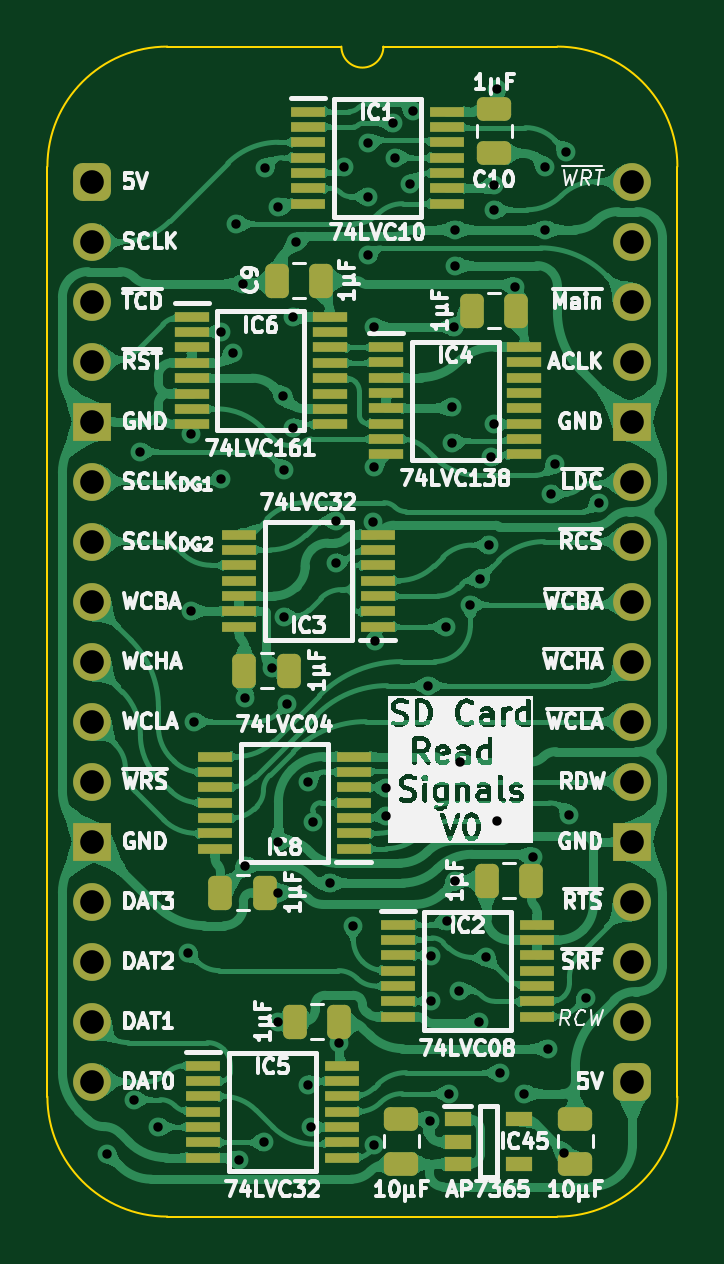
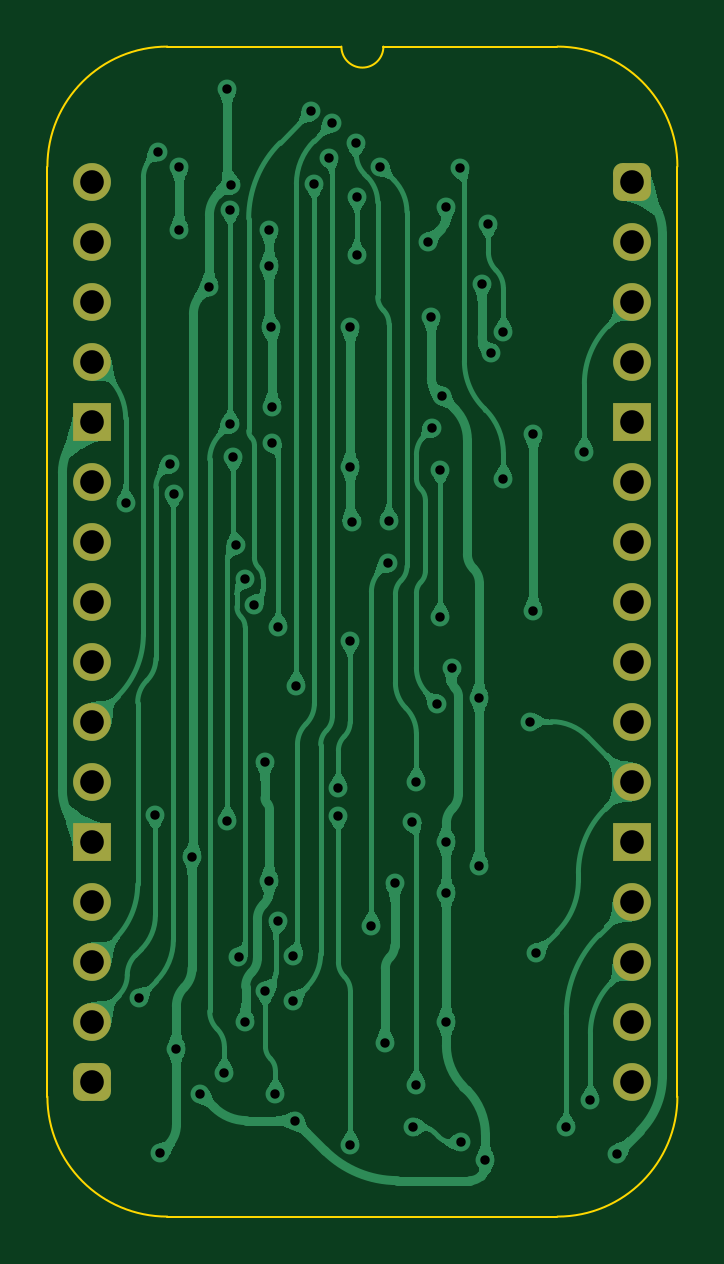
Circuit board: 11 layer files. Board 26.7 x 49.5 mm.
- bottom_copper: SD Card Read Signals-B_Cu.gbl (129389 bytes)
- bottom_mask: SD Card Read Signals-B_Mask.gbs (1965 bytes)
- paste: SD Card Read Signals-B_Paste.gbp (476 bytes)
- bottom_silk: SD Card Read Signals-B_Silkscreen.gbo (477 bytes)
- outline: SD Card Read Signals-Edge_Cuts.gm1 (1139 bytes)
- top_copper: SD Card Read Signals-F_Cu.gtl (305064 bytes)
- top_mask: SD Card Read Signals-F_Mask.gts (5932 bytes)
- paste: SD Card Read Signals-F_Paste.gtp (5000 bytes)
- top_silk: SD Card Read Signals-F_Silkscreen.gto (147036 bytes)
- drill: SD Card Read Signals-NPTH.drl (277 bytes)
- drill: SD Card Read Signals-PTH.drl (2134 bytes)

=== bottom_copper: SD Card Read Signals-B_Cu.gbl (129389 bytes, source omitted) ===
=== bottom_mask: SD Card Read Signals-B_Mask.gbs (1965 bytes, source withheld) ===
=== paste: SD Card Read Signals-B_Paste.gbp ===
%TF.GenerationSoftware,KiCad,Pcbnew,8.0.7*%
%TF.CreationDate,2025-01-27T14:18:06+02:00*%
%TF.ProjectId,SD Card Read Signals,53442043-[number-redacted]-[number-redacted],V1*%
%TF.SameCoordinates,Original*%
%TF.FileFunction,Paste,Bot*%
%TF.FilePolarity,Positive*%
%FSLAX46Y46*%
G04 Gerber Fmt 4.6, Leading zero omitted, Abs format (unit mm)*
G04 Created by KiCad (PCBNEW 8.0.7) date 2025-01-27 14:18:06*
%MOMM*%
%LPD*%
G01*
G04 APERTURE LIST*
G04 APERTURE END LIST*
M02*

=== bottom_silk: SD Card Read Signals-B_Silkscreen.gbo ===
%TF.GenerationSoftware,KiCad,Pcbnew,8.0.7*%
%TF.CreationDate,2025-01-27T14:18:06+02:00*%
%TF.ProjectId,SD Card Read Signals,53442043-[number-redacted]-[number-redacted],V1*%
%TF.SameCoordinates,Original*%
%TF.FileFunction,Legend,Bot*%
%TF.FilePolarity,Positive*%
%FSLAX46Y46*%
G04 Gerber Fmt 4.6, Leading zero omitted, Abs format (unit mm)*
G04 Created by KiCad (PCBNEW 8.0.7) date 2025-01-27 14:18:06*
%MOMM*%
%LPD*%
G01*
G04 APERTURE LIST*
G04 APERTURE END LIST*
M02*

=== outline: SD Card Read Signals-Edge_Cuts.gm1 ===
%TF.GenerationSoftware,KiCad,Pcbnew,8.0.7*%
%TF.CreationDate,2025-01-27T14:18:06+02:00*%
%TF.ProjectId,SD Card Read Signals,53442043-[number-redacted]-[number-redacted],V1*%
%TF.SameCoordinates,Original*%
%TF.FileFunction,Profile,NP*%
%FSLAX46Y46*%
G04 Gerber Fmt 4.6, Leading zero omitted, Abs format (unit mm)*
G04 Created by KiCad (PCBNEW 8.0.7) date 2025-01-27 14:18:06*
%MOMM*%
%LPD*%
G01*
G04 APERTURE LIST*
%TA.AperFunction,Profile*%
%ADD10C,0.100000*%
%TD*%
G04 APERTURE END LIST*
D10*
%TO.C,J8*%
X-1905000Y635000D02*
X-1905000Y-38735000D01*
X10541000Y5715000D02*
X3175000Y5715000D01*
X19685000Y5715000D02*
X12319000Y5715000D01*
X19685000Y-43815000D02*
X3175000Y-43815000D01*
X24765000Y-38735000D02*
X24765000Y635000D01*
X-1905000Y635000D02*
G75*
G02*
X3175000Y5715000I5080002J-2D01*
G01*
X3175000Y-43815000D02*
G75*
G02*
X-1905000Y-38735000I0J5080000D01*
G01*
X12319000Y5715000D02*
G75*
G02*
X10541000Y5715000I-889000J0D01*
G01*
X19685000Y5715000D02*
G75*
G02*
X24765000Y635000I0J-5080000D01*
G01*
X24765000Y-38735000D02*
G75*
G02*
X19685000Y-43815000I-5080000J0D01*
G01*
%TD*%
M02*

=== top_copper: SD Card Read Signals-F_Cu.gtl (305064 bytes, source omitted) ===
=== top_mask: SD Card Read Signals-F_Mask.gts ===
%TF.GenerationSoftware,KiCad,Pcbnew,8.0.7*%
%TF.CreationDate,2025-01-27T14:18:06+02:00*%
%TF.ProjectId,SD Card Read Signals,53442043-[number-redacted]-[number-redacted],V1*%
%TF.SameCoordinates,Original*%
%TF.FileFunction,Soldermask,Top*%
%TF.FilePolarity,Negative*%
%FSLAX46Y46*%
G04 Gerber Fmt 4.6, Leading zero omitted, Abs format (unit mm)*
G04 Created by KiCad (PCBNEW 8.0.7) date 2025-01-27 14:18:06*
%MOMM*%
%LPD*%
G01*
G04 APERTURE LIST*
G04 Aperture macros list*
%AMRoundRect*
0 Rectangle with rounded corners*
0 $1 Rounding radius*
0 $2 $3 $4 $5 $6 $7 $8 $9 X,Y pos of 4 corners*
0 Add a 4 corners polygon primitive as box body*
4,1,4,$2,$3,$4,$5,$6,$7,$8,$9,$2,$3,0*
0 Add four circle primitives for the rounded corners*
1,1,$1+$1,$2,$3*
1,1,$1+$1,$4,$5*
1,1,$1+$1,$6,$7*
1,1,$1+$1,$8,$9*
0 Add four rect primitives between the rounded corners*
20,1,$1+$1,$2,$3,$4,$5,0*
20,1,$1+$1,$4,$5,$6,$7,0*
20,1,$1+$1,$6,$7,$8,$9,0*
20,1,$1+$1,$8,$9,$2,$3,0*%
G04 Aperture macros list end*
%ADD10RoundRect,0.250000X-0.250000X-0.475000X0.250000X-0.475000X0.250000X0.475000X-0.250000X0.475000X0*%
%ADD11R,1.150000X0.600000*%
%ADD12R,1.450000X0.450000*%
%ADD13RoundRect,0.250000X0.250000X0.475000X-0.250000X0.475000X-0.250000X-0.475000X0.250000X-0.475000X0*%
%ADD14RoundRect,0.250000X0.475000X-0.250000X0.475000X0.250000X-0.475000X0.250000X-0.475000X-0.250000X0*%
%ADD15R,1.475000X0.450000*%
%ADD16RoundRect,0.400000X-0.400000X-0.400000X0.400000X-0.400000X0.400000X0.400000X-0.400000X0.400000X0*%
%ADD17O,1.600000X1.600000*%
%ADD18R,1.600000X1.600000*%
%ADD19RoundRect,0.250000X-0.475000X0.250000X-0.475000X-0.250000X0.475000X-0.250000X0.475000X0.250000X0*%
G04 APERTURE END LIST*
D10*
%TO.C,C4*%
X5416000Y-30099000D03*
X7316000Y-30099000D03*
%TD*%
D11*
%TO.C,IC45*%
X15464000Y-39690000D03*
X15464000Y-40640000D03*
X15464000Y-41590000D03*
X18064000Y-41590000D03*
X18064000Y-39690000D03*
%TD*%
D12*
%TO.C,IC4*%
X12442000Y-6996000D03*
X12442000Y-7646000D03*
X12442000Y-8296000D03*
X12442000Y-8946000D03*
X12442000Y-9596000D03*
X12442000Y-10246000D03*
X12442000Y-10896000D03*
X12442000Y-11546000D03*
X18292000Y-11546000D03*
X18292000Y-10896000D03*
X18292000Y-10246000D03*
X18292000Y-9596000D03*
X18292000Y-8946000D03*
X18292000Y-8296000D03*
X18292000Y-7646000D03*
X18292000Y-6996000D03*
%TD*%
D10*
%TO.C,C5*%
X6432000Y-20701000D03*
X8332000Y-20701000D03*
%TD*%
D13*
%TO.C,C11*%
X17952000Y-5461000D03*
X16052000Y-5461000D03*
%TD*%
D14*
%TO.C,C3*%
X13081000Y-41574000D03*
X13081000Y-39674000D03*
%TD*%
D15*
%TO.C,IC5*%
X4682000Y-37420000D03*
X4682000Y-38070000D03*
X4682000Y-38720000D03*
X4682000Y-39370000D03*
X4682000Y-40020000D03*
X4682000Y-40670000D03*
X4682000Y-41320000D03*
X10558000Y-41320000D03*
X10558000Y-40670000D03*
X10558000Y-40020000D03*
X10558000Y-39370000D03*
X10558000Y-38720000D03*
X10558000Y-38070000D03*
X10558000Y-37420000D03*
%TD*%
D16*
%TO.C,J8*%
X0Y0D03*
D17*
X0Y-2540000D03*
X0Y-5080000D03*
X0Y-7620000D03*
D18*
X0Y-10160000D03*
D17*
X0Y-12700000D03*
X0Y-15240000D03*
X0Y-17780000D03*
X0Y-20320000D03*
X0Y-22860000D03*
X0Y-25400000D03*
D18*
X0Y-27940000D03*
D17*
X0Y-30480000D03*
X0Y-33020000D03*
X0Y-35560000D03*
X0Y-38100000D03*
D16*
X22860000Y-38100000D03*
D17*
X22860000Y-35560000D03*
X22860000Y-33020000D03*
X22860000Y-30480000D03*
D18*
X22860000Y-27940000D03*
D17*
X22860000Y-25400000D03*
X22860000Y-22860000D03*
X22860000Y-20320000D03*
X22860000Y-17780000D03*
X22860000Y-15240000D03*
X22860000Y-12700000D03*
D18*
X22860000Y-10160000D03*
D17*
X22860000Y-7620000D03*
X22860000Y-5080000D03*
X22860000Y-2540000D03*
X22860000Y0D03*
%TD*%
D15*
%TO.C,IC1*%
X9127000Y2966000D03*
X9127000Y2316000D03*
X9127000Y1666000D03*
X9127000Y1016000D03*
X9127000Y366000D03*
X9127000Y-284000D03*
X9127000Y-934000D03*
X15003000Y-934000D03*
X15003000Y-284000D03*
X15003000Y366000D03*
X15003000Y1016000D03*
X15003000Y1666000D03*
X15003000Y2316000D03*
X15003000Y2966000D03*
%TD*%
D14*
%TO.C,C2*%
X20447000Y-41574000D03*
X20447000Y-39674000D03*
%TD*%
D15*
%TO.C,IC8*%
X11066000Y-28239000D03*
X11066000Y-27589000D03*
X11066000Y-26939000D03*
X11066000Y-26289000D03*
X11066000Y-25639000D03*
X11066000Y-24989000D03*
X11066000Y-24339000D03*
X5190000Y-24339000D03*
X5190000Y-24989000D03*
X5190000Y-25639000D03*
X5190000Y-26289000D03*
X5190000Y-26939000D03*
X5190000Y-27589000D03*
X5190000Y-28239000D03*
%TD*%
D19*
%TO.C,C10*%
X17018000Y3093000D03*
X17018000Y1193000D03*
%TD*%
D15*
%TO.C,IC2*%
X12937000Y-31451000D03*
X12937000Y-32101000D03*
X12937000Y-32751000D03*
X12937000Y-33401000D03*
X12937000Y-34051000D03*
X12937000Y-34701000D03*
X12937000Y-35351000D03*
X18813000Y-35351000D03*
X18813000Y-34701000D03*
X18813000Y-34051000D03*
X18813000Y-33401000D03*
X18813000Y-32751000D03*
X18813000Y-32101000D03*
X18813000Y-31451000D03*
%TD*%
D13*
%TO.C,C9*%
X9697000Y-4191000D03*
X7797000Y-4191000D03*
%TD*%
D12*
%TO.C,IC6*%
X4202000Y-5722000D03*
X4202000Y-6372000D03*
X4202000Y-7022000D03*
X4202000Y-7672000D03*
X4202000Y-8322000D03*
X4202000Y-8972000D03*
X4202000Y-9622000D03*
X4202000Y-10272000D03*
X10052000Y-10272000D03*
X10052000Y-9622000D03*
X10052000Y-8972000D03*
X10052000Y-8322000D03*
X10052000Y-7672000D03*
X10052000Y-7022000D03*
X10052000Y-6372000D03*
X10052000Y-5722000D03*
%TD*%
D13*
%TO.C,C6*%
X18587000Y-29591000D03*
X16687000Y-29591000D03*
%TD*%
D15*
%TO.C,IC3*%
X12082000Y-18841000D03*
X12082000Y-18191000D03*
X12082000Y-17541000D03*
X12082000Y-16891000D03*
X12082000Y-16241000D03*
X12082000Y-15591000D03*
X12082000Y-14941000D03*
X6206000Y-14941000D03*
X6206000Y-15591000D03*
X6206000Y-16241000D03*
X6206000Y-16891000D03*
X6206000Y-17541000D03*
X6206000Y-18191000D03*
X6206000Y-18841000D03*
%TD*%
D13*
%TO.C,C1*%
X10459000Y-35560000D03*
X8559000Y-35560000D03*
%TD*%
M02*

=== paste: SD Card Read Signals-F_Paste.gtp ===
%TF.GenerationSoftware,KiCad,Pcbnew,8.0.7*%
%TF.CreationDate,2025-01-27T14:18:06+02:00*%
%TF.ProjectId,SD Card Read Signals,53442043-[number-redacted]-[number-redacted],V1*%
%TF.SameCoordinates,Original*%
%TF.FileFunction,Paste,Top*%
%TF.FilePolarity,Positive*%
%FSLAX46Y46*%
G04 Gerber Fmt 4.6, Leading zero omitted, Abs format (unit mm)*
G04 Created by KiCad (PCBNEW 8.0.7) date 2025-01-27 14:18:06*
%MOMM*%
%LPD*%
G01*
G04 APERTURE LIST*
G04 Aperture macros list*
%AMRoundRect*
0 Rectangle with rounded corners*
0 $1 Rounding radius*
0 $2 $3 $4 $5 $6 $7 $8 $9 X,Y pos of 4 corners*
0 Add a 4 corners polygon primitive as box body*
4,1,4,$2,$3,$4,$5,$6,$7,$8,$9,$2,$3,0*
0 Add four circle primitives for the rounded corners*
1,1,$1+$1,$2,$3*
1,1,$1+$1,$4,$5*
1,1,$1+$1,$6,$7*
1,1,$1+$1,$8,$9*
0 Add four rect primitives between the rounded corners*
20,1,$1+$1,$2,$3,$4,$5,0*
20,1,$1+$1,$4,$5,$6,$7,0*
20,1,$1+$1,$6,$7,$8,$9,0*
20,1,$1+$1,$8,$9,$2,$3,0*%
G04 Aperture macros list end*
%ADD10RoundRect,0.250000X-0.250000X-0.475000X0.250000X-0.475000X0.250000X0.475000X-0.250000X0.475000X0*%
%ADD11R,1.150000X0.600000*%
%ADD12R,1.450000X0.450000*%
%ADD13RoundRect,0.250000X0.250000X0.475000X-0.250000X0.475000X-0.250000X-0.475000X0.250000X-0.475000X0*%
%ADD14RoundRect,0.250000X0.475000X-0.250000X0.475000X0.250000X-0.475000X0.250000X-0.475000X-0.250000X0*%
%ADD15R,1.475000X0.450000*%
%ADD16RoundRect,0.250000X-0.475000X0.250000X-0.475000X-0.250000X0.475000X-0.250000X0.475000X0.250000X0*%
G04 APERTURE END LIST*
D10*
%TO.C,C4*%
X5416000Y-30099000D03*
X7316000Y-30099000D03*
%TD*%
D11*
%TO.C,IC45*%
X15464000Y-39690000D03*
X15464000Y-40640000D03*
X15464000Y-41590000D03*
X18064000Y-41590000D03*
X18064000Y-39690000D03*
%TD*%
D12*
%TO.C,IC4*%
X12442000Y-6996000D03*
X12442000Y-7646000D03*
X12442000Y-8296000D03*
X12442000Y-8946000D03*
X12442000Y-9596000D03*
X12442000Y-10246000D03*
X12442000Y-10896000D03*
X12442000Y-11546000D03*
X18292000Y-11546000D03*
X18292000Y-10896000D03*
X18292000Y-10246000D03*
X18292000Y-9596000D03*
X18292000Y-8946000D03*
X18292000Y-8296000D03*
X18292000Y-7646000D03*
X18292000Y-6996000D03*
%TD*%
D10*
%TO.C,C5*%
X6432000Y-20701000D03*
X8332000Y-20701000D03*
%TD*%
D13*
%TO.C,C11*%
X17952000Y-5461000D03*
X16052000Y-5461000D03*
%TD*%
D14*
%TO.C,C3*%
X13081000Y-41574000D03*
X13081000Y-39674000D03*
%TD*%
D15*
%TO.C,IC5*%
X4682000Y-37420000D03*
X4682000Y-38070000D03*
X4682000Y-38720000D03*
X4682000Y-39370000D03*
X4682000Y-40020000D03*
X4682000Y-40670000D03*
X4682000Y-41320000D03*
X10558000Y-41320000D03*
X10558000Y-40670000D03*
X10558000Y-40020000D03*
X10558000Y-39370000D03*
X10558000Y-38720000D03*
X10558000Y-38070000D03*
X10558000Y-37420000D03*
%TD*%
%TO.C,IC1*%
X9127000Y2966000D03*
X9127000Y2316000D03*
X9127000Y1666000D03*
X9127000Y1016000D03*
X9127000Y366000D03*
X9127000Y-284000D03*
X9127000Y-934000D03*
X15003000Y-934000D03*
X15003000Y-284000D03*
X15003000Y366000D03*
X15003000Y1016000D03*
X15003000Y1666000D03*
X15003000Y2316000D03*
X15003000Y2966000D03*
%TD*%
D14*
%TO.C,C2*%
X20447000Y-41574000D03*
X20447000Y-39674000D03*
%TD*%
D15*
%TO.C,IC8*%
X11066000Y-28239000D03*
X11066000Y-27589000D03*
X11066000Y-26939000D03*
X11066000Y-26289000D03*
X11066000Y-25639000D03*
X11066000Y-24989000D03*
X11066000Y-24339000D03*
X5190000Y-24339000D03*
X5190000Y-24989000D03*
X5190000Y-25639000D03*
X5190000Y-26289000D03*
X5190000Y-26939000D03*
X5190000Y-27589000D03*
X5190000Y-28239000D03*
%TD*%
D16*
%TO.C,C10*%
X17018000Y3093000D03*
X17018000Y1193000D03*
%TD*%
D15*
%TO.C,IC2*%
X12937000Y-31451000D03*
X12937000Y-32101000D03*
X12937000Y-32751000D03*
X12937000Y-33401000D03*
X12937000Y-34051000D03*
X12937000Y-34701000D03*
X12937000Y-35351000D03*
X18813000Y-35351000D03*
X18813000Y-34701000D03*
X18813000Y-34051000D03*
X18813000Y-33401000D03*
X18813000Y-32751000D03*
X18813000Y-32101000D03*
X18813000Y-31451000D03*
%TD*%
D13*
%TO.C,C9*%
X9697000Y-4191000D03*
X7797000Y-4191000D03*
%TD*%
D12*
%TO.C,IC6*%
X4202000Y-5722000D03*
X4202000Y-6372000D03*
X4202000Y-7022000D03*
X4202000Y-7672000D03*
X4202000Y-8322000D03*
X4202000Y-8972000D03*
X4202000Y-9622000D03*
X4202000Y-10272000D03*
X10052000Y-10272000D03*
X10052000Y-9622000D03*
X10052000Y-8972000D03*
X10052000Y-8322000D03*
X10052000Y-7672000D03*
X10052000Y-7022000D03*
X10052000Y-6372000D03*
X10052000Y-5722000D03*
%TD*%
D13*
%TO.C,C6*%
X18587000Y-29591000D03*
X16687000Y-29591000D03*
%TD*%
D15*
%TO.C,IC3*%
X12082000Y-18841000D03*
X12082000Y-18191000D03*
X12082000Y-17541000D03*
X12082000Y-16891000D03*
X12082000Y-16241000D03*
X12082000Y-15591000D03*
X12082000Y-14941000D03*
X6206000Y-14941000D03*
X6206000Y-15591000D03*
X6206000Y-16241000D03*
X6206000Y-16891000D03*
X6206000Y-17541000D03*
X6206000Y-18191000D03*
X6206000Y-18841000D03*
%TD*%
D13*
%TO.C,C1*%
X10459000Y-35560000D03*
X8559000Y-35560000D03*
%TD*%
M02*

=== top_silk: SD Card Read Signals-F_Silkscreen.gto (147036 bytes, source omitted) ===
=== drill: SD Card Read Signals-NPTH.drl ===
M48
; DRILL file {KiCad 8.0.7} date 2025-01-27T14:18:07+0200
; FORMAT={-:-/ absolute / inch / decimal}
; #@! TF.CreationDate,2025-01-27T14:18:07+02:00
; #@! TF.GenerationSoftware,Kicad,Pcbnew,8.0.7
; #@! TF.FileFunction,NonPlated,1,2,NPTH
FMAT,2
INCH
%
G90
G05
M30

=== drill: SD Card Read Signals-PTH.drl ===
M48
; DRILL file {KiCad 8.0.7} date 2025-01-27T14:18:07+0200
; FORMAT={-:-/ absolute / inch / decimal}
; #@! TF.CreationDate,2025-01-27T14:18:07+02:00
; #@! TF.GenerationSoftware,Kicad,Pcbnew,8.0.7
; #@! TF.FileFunction,Plated,1,2,PTH
FMAT,2
INCH
; #@! TA.AperFunction,Plated,PTH,ViaDrill
T1C0.0157
; #@! TA.AperFunction,Plated,PTH,ComponentDrill
T2C0.0394
%
G90
G05
T1
X0.025Y-1.62
X0.07Y-1.53
X0.08Y-0.45
X0.11Y-1.5756
X0.16Y-1.285
X0.165Y-0.4205
X0.165Y-0.7162
X0.17Y-0.9
X0.215Y-0.25
X0.215Y-0.495
X0.235Y-0.285
X0.24Y-0.0705
X0.245Y-1.6307
X0.2505Y-0.17
X0.255Y-0.86
X0.255Y-1.14
X0.2862Y-1.6012
X0.2875Y0.0225
X0.3Y-0.81
X0.3099Y-1.185
X0.31Y-0.0423
X0.31Y-1.1
X0.31Y-1.4
X0.3175Y-0.3575
X0.32Y-0.48
X0.32Y-0.725
X0.325Y-0.87
X0.3337Y-0.4103
X0.335Y-0.225
X0.34Y-0.1
X0.36Y-1.0
X0.36Y-1.505
X0.365Y-1.5756
X0.3669Y-1.0669
X0.3963Y-1.1691
X0.4057Y-0.5651
X0.4067Y-0.6355
X0.4118Y-1.435
X0.42Y0.025
X0.435Y-1.24
X0.459Y-0.025
X0.459Y-0.123
X0.46Y0.0636
X0.4675Y-0.5675
X0.47Y-0.243
X0.47Y-0.475
X0.47Y-1.605
X0.4705Y-0.765
X0.49Y-1.01
X0.49Y-1.0567
X0.501Y0.0971
X0.505Y0.04
X0.53Y-0.004
X0.535Y0.1169
X0.56Y-0.84
X0.5626Y-1.565
X0.565Y-1.29
X0.565Y-1.365
X0.59Y-0.7418
X0.5909Y-1.2331
X0.595Y-1.52
X0.6Y-0.435
X0.6Y-0.375
X0.603Y-0.243
X0.605Y-0.08
X0.605Y-0.14
X0.605Y-1.165
X0.6116Y-1.3484
X0.6124Y-0.9676
X0.63Y-0.705
X0.645Y-1.4
X0.6455Y-0.6629
X0.6565Y-1.293
X0.6608Y-0.6058
X0.665Y-0.4593
X0.669Y-0.0056
X0.67Y-0.0469
X0.67Y-0.4042
X0.675Y0.155
X0.675Y-1.065
X0.68Y-1.485
X0.705Y-0.175
X0.72Y-1.52
X0.7341Y-1.125
X0.755Y0.025
X0.755Y-0.08
X0.76Y-1.445
X0.7647Y-0.52
X0.7713Y-0.4704
X0.7866Y-1.6184
X0.79Y0.05
X0.795Y-1.055
X0.8219Y-1.3609
X0.8445Y-0.535
T2
X0.0Y0.0
X0.0Y-0.1
X0.0Y-0.2
X0.0Y-0.3
X0.0Y-0.4
X0.0Y-0.5
X0.0Y-0.6
X0.0Y-0.7
X0.0Y-0.8
X0.0Y-0.9
X0.0Y-1.0
X0.0Y-1.1
X0.0Y-1.2
X0.0Y-1.3
X0.0Y-1.4
X0.0Y-1.5
X0.9Y0.0
X0.9Y-0.1
X0.9Y-0.2
X0.9Y-0.3
X0.9Y-0.4
X0.9Y-0.5
X0.9Y-0.6
X0.9Y-0.7
X0.9Y-0.8
X0.9Y-0.9
X0.9Y-1.0
X0.9Y-1.1
X0.9Y-1.2
X0.9Y-1.3
X0.9Y-1.4
X0.9Y-1.5
M30

